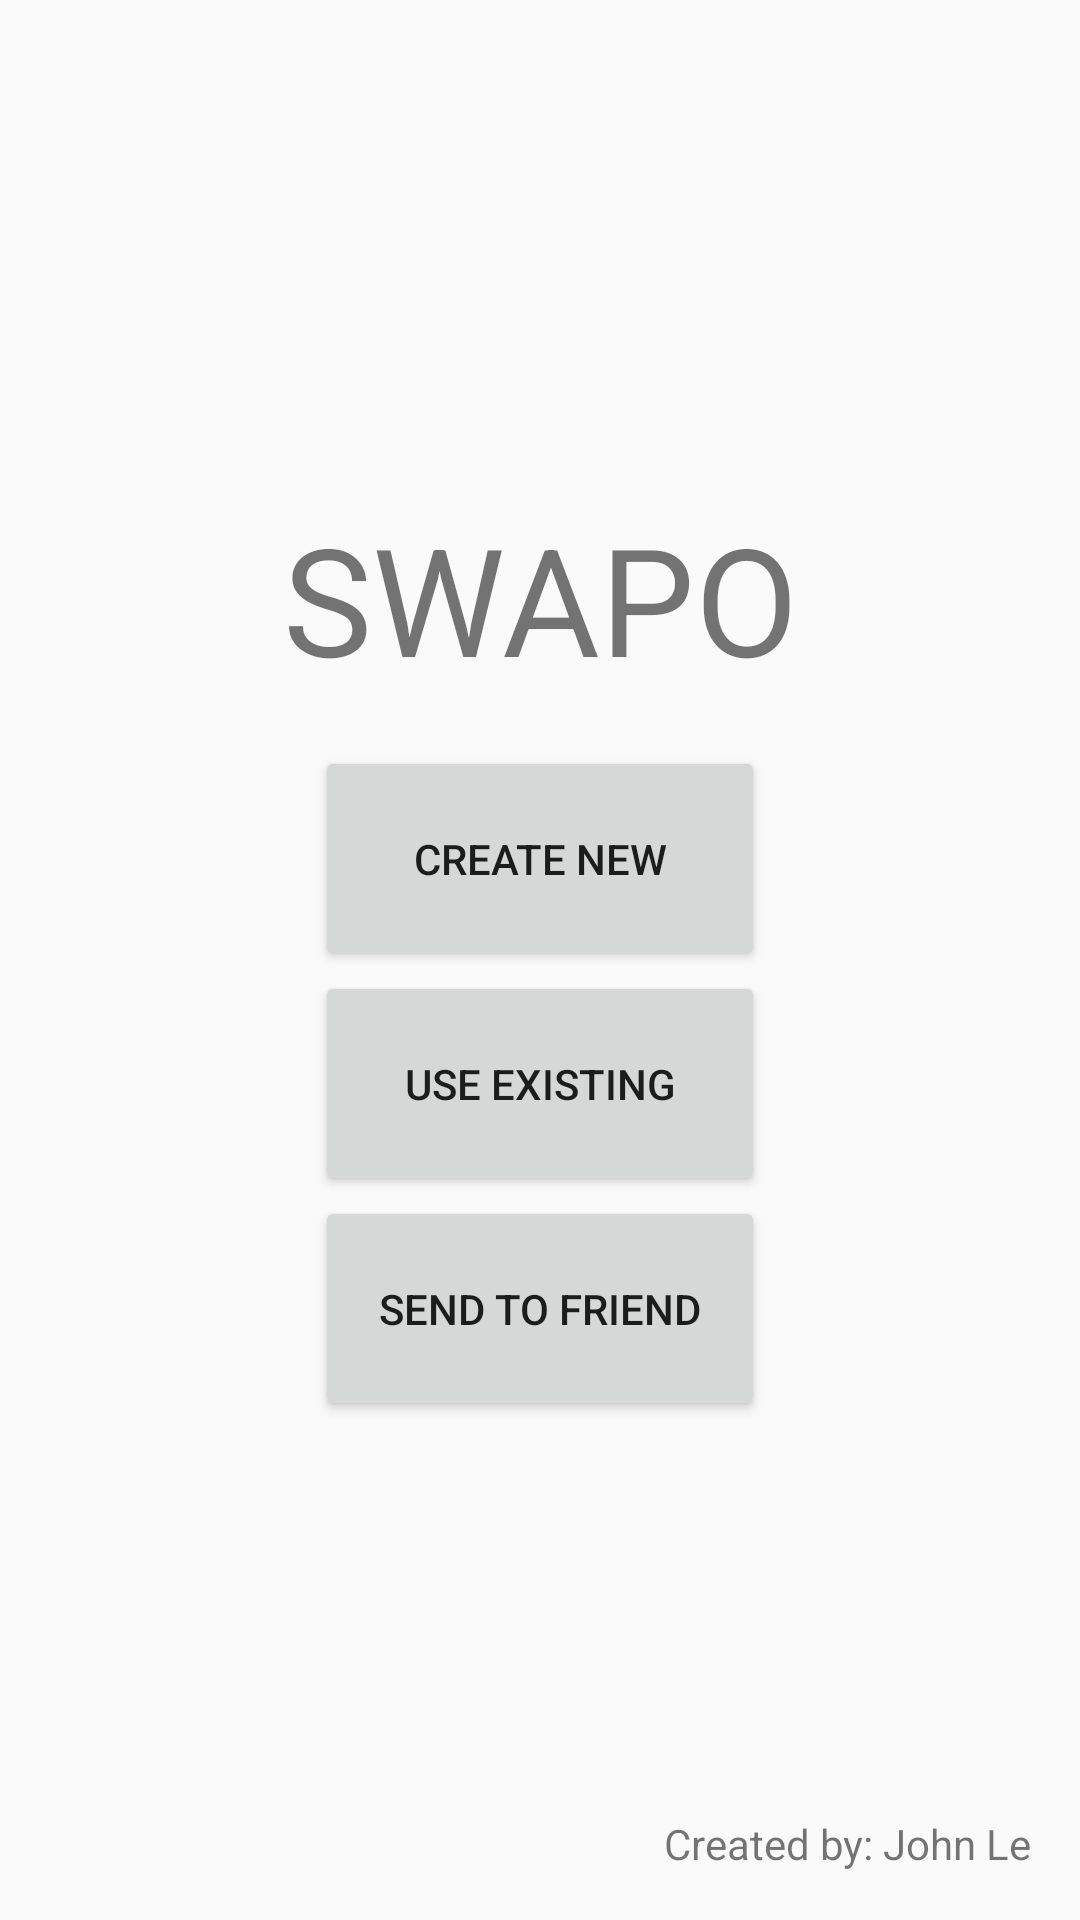

The Android layout XML behind this screen, and the referenced resources:
<!-- AndroidManifest.xml: application theme AppTheme -->
<!-- res/layout/fragment_main_.xml -->
<?xml version="1.0" encoding="utf-8"?>

<FrameLayout xmlns:android="http://schemas.android.com/apk/res/android"
    xmlns:tools="http://schemas.android.com/tools"
    android:layout_width="match_parent"
    android:layout_height="match_parent"
    tools:context=".Main_Fragment">

        <LinearLayout
            android:layout_width="match_parent"
            android:layout_height="wrap_content"
            android:layout_weight="1"
            android:orientation="vertical"
            android:layout_gravity="center"
            android:gravity="center">

            <TextView
                android:id="@+id/textView"
                android:layout_width="match_parent"
                android:layout_height="wrap_content"
                android:layout_weight="1"
                android:textSize="@dimen/swapo"
                android:gravity="center"
                android:text="SWAPO"
                android:layout_marginBottom="16dp"/>

            <Button
                android:id="@+id/btn_create_new"
                android:layout_width="@dimen/button_options_height"
                android:layout_height="@dimen/button_options_weight"
                android:layout_weight="1"
                android:text="Create New" />

            <Button
                android:id="@+id/btn_use_existing"
                android:layout_width="@dimen/button_options_height"
                android:layout_height="@dimen/button_options_weight"
                android:layout_weight="1"
                android:text="Use Existing" />



            

            <Button
                android:id="@+id/btn_send_to_friend"
                android:layout_width="@dimen/button_options_height"
                android:layout_height="@dimen/button_options_weight"
                android:layout_weight="1"
                android:text="Send to friend" />

    </LinearLayout>

    <TextView
        android:id="@+id/textView2"
        android:layout_width="wrap_content"
        android:layout_height="wrap_content"
        android:text="Created by: John Le"
        android:layout_gravity="bottom|right"
        android:layout_marginRight="16dp"
        android:layout_marginBottom="16dp"/>
</FrameLayout>
<!-- resources referenced by this layout -->
<resources>
  <dimen name="button_options_height">150dp</dimen>
  <dimen name="button_options_weight">75dp</dimen>
  <dimen name="swapo">50dp</dimen>
  <style name="AppTheme" parent="Theme.AppCompat.Light.NoActionBar">
          
          <item name="colorPrimary">@color/colorPrimary</item>
          <item name="colorPrimaryDark">@color/colorPrimaryDark</item>
          <item name="colorAccent">@color/colorAccent</item>
      </style>
  <!-- not gathered from this repository: default colours our renderer supplied (Android Studio template values) -->
  <color name="colorPrimary">#FF6200EE</color>
  <color name="colorPrimaryDark">#FF3700B3</color>
  <color name="colorAccent">#FF03DAC5</color>
</resources>
